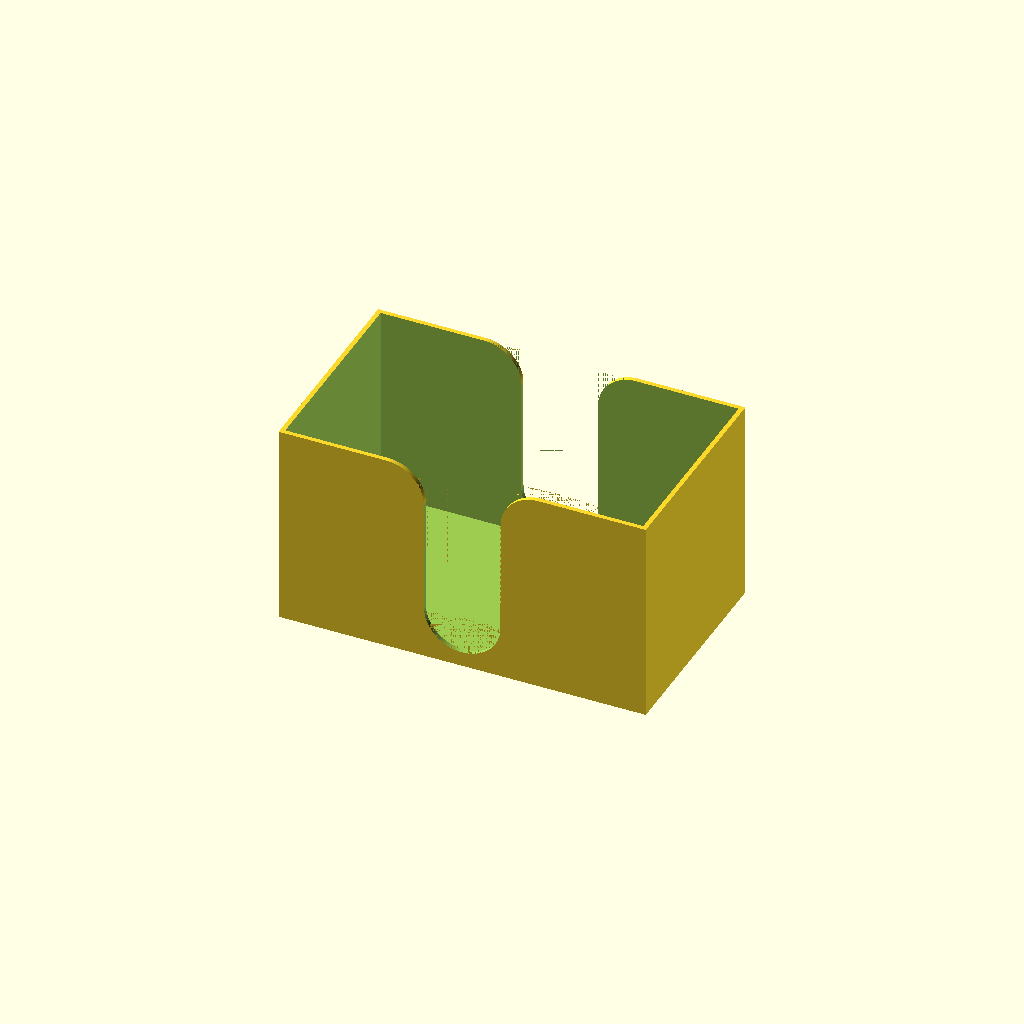
Cell 1 — every parameter at its default value.
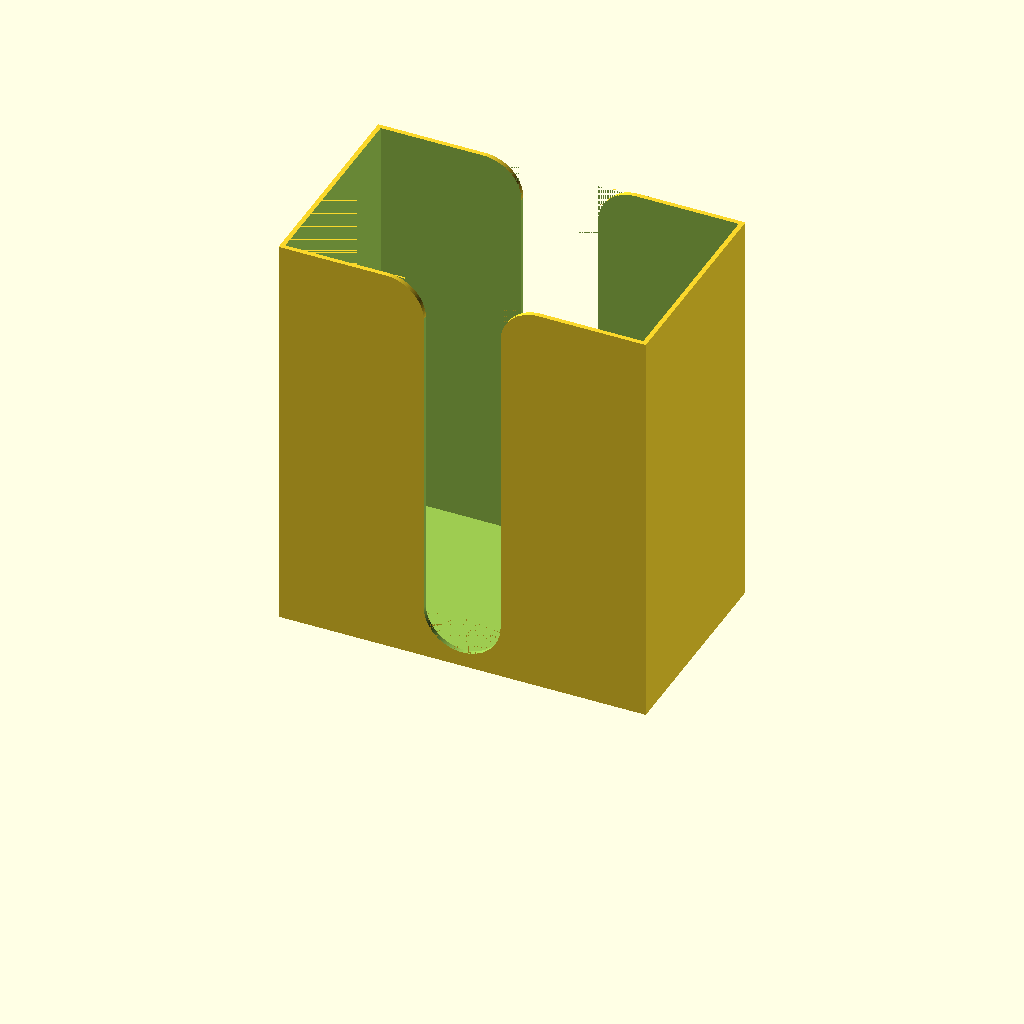
Cell 2: external_height = 160 (everything else at default).
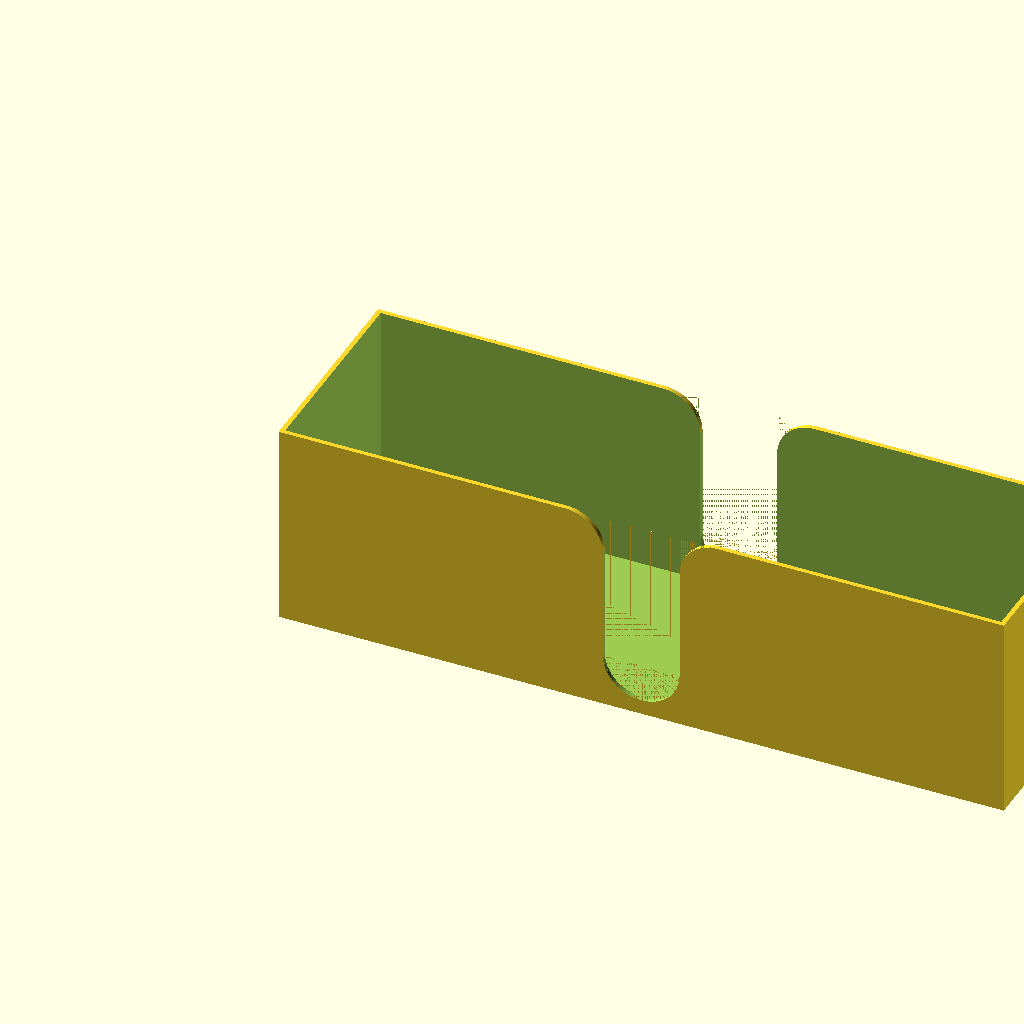
Cell 3: the same model with internal_length = 280.
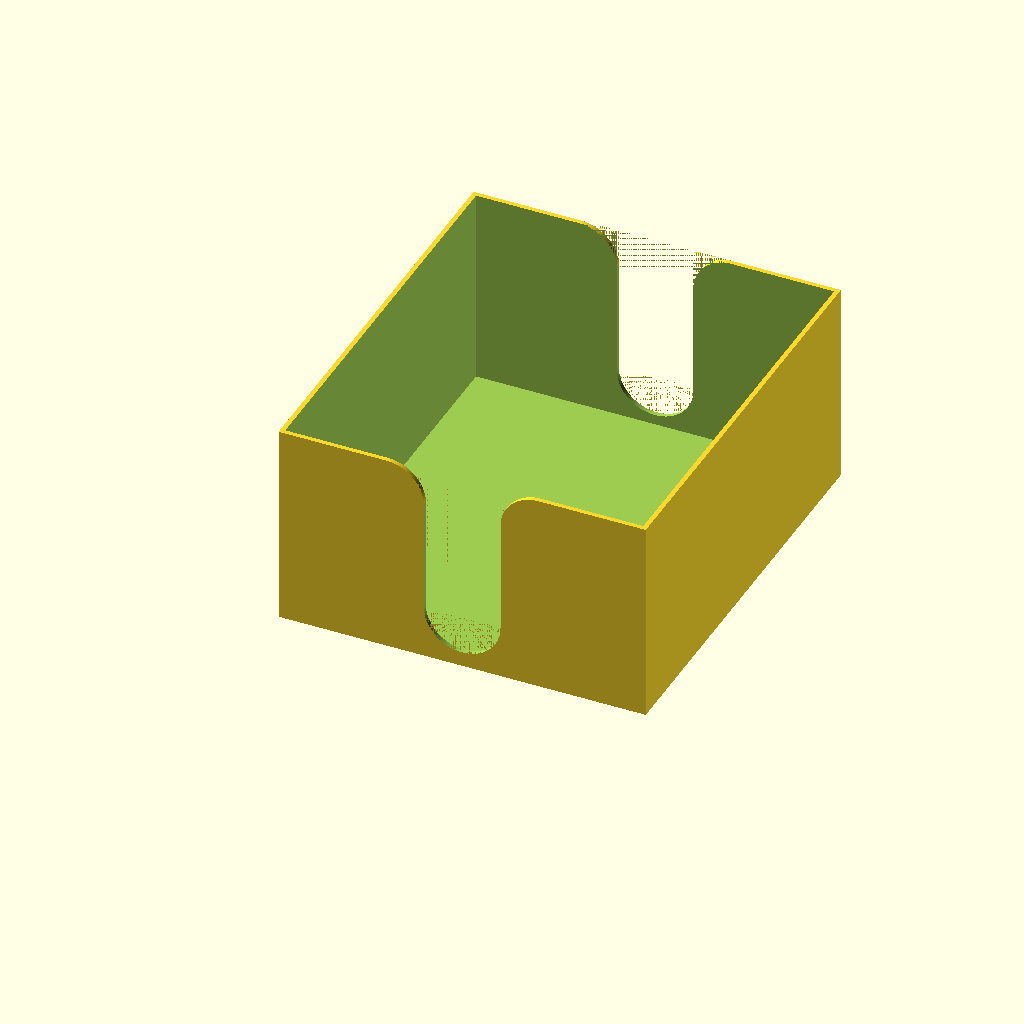
Cell 4 — internal_width set to 160, the other parameters unchanged.
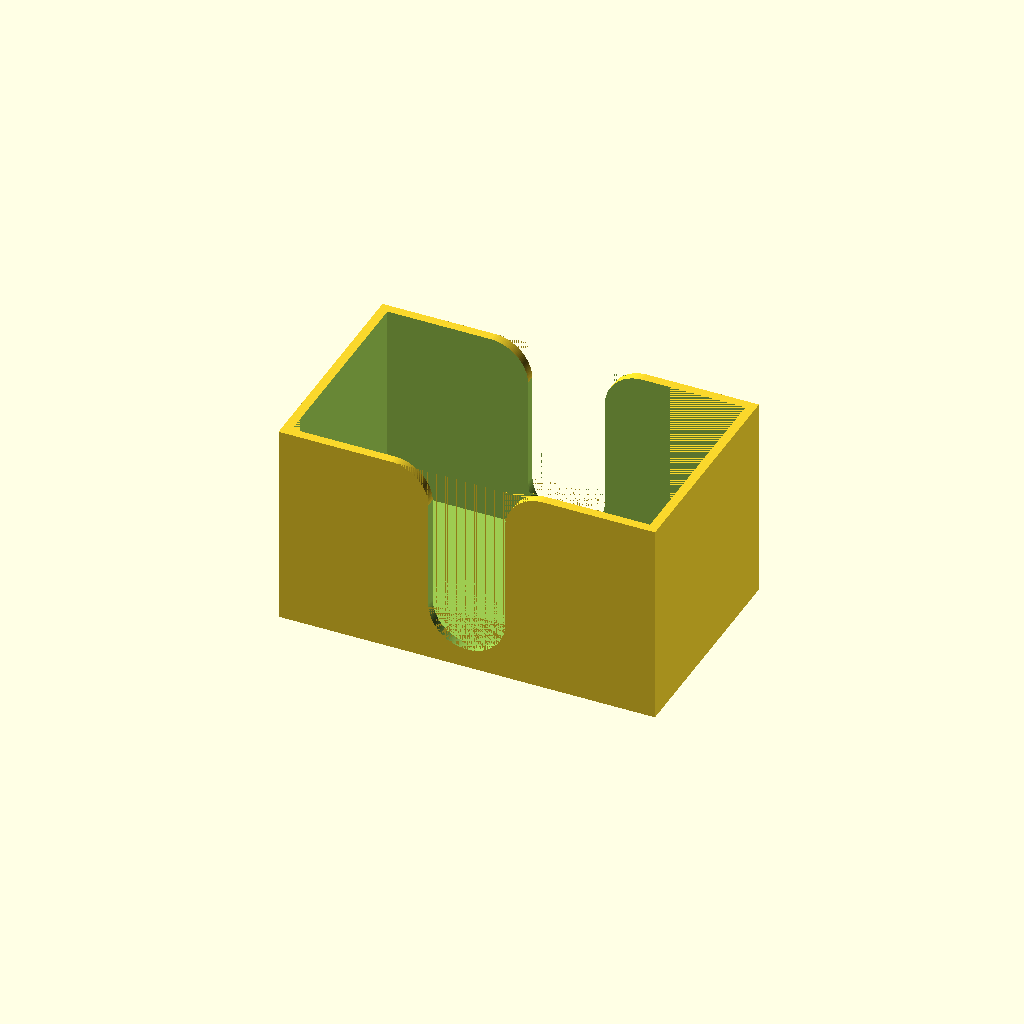
Cell 5 — thickness set to 3.6, the other parameters unchanged.
One fixed orthographic camera (rotation 55°, 0°, 25°; colour scheme Cornfield) for every cell.
OpenSCAD source file Eohilia Box.scad:
$fa = 2;    // minimum angle (fine resolution)
$fs = 0.4;  // minimum size (fine resolution)

external_height = 80;
internal_length = 140;
internal_width = 80;  // could go down to 60

thickness = 1.8; // good for 0.6mm nozzle

epsilon = 0.01;   // help avoid issues with floating-point rounding error
eps_vector = [epsilon, epsilon, epsilon];

external_length = internal_length + 2 * thickness;
external_width = internal_width + 2 * thickness;

module negative_quarter (r) {
  translate([0, thickness + epsilon, 0])
  rotate([90, 0, 0])
  difference () {
    cube([r, r, thickness + 2 * epsilon]);
    translate([0, 0, - epsilon])
      cylinder(r = r, h = thickness + 4 * epsilon);
  }
}

  radius = 15;
  midx = external_length / 2;

  module top_curve() {
    translate([midx - 2 * radius + epsilon, 0, external_height - radius + epsilon])
      negative_quarter(radius);
    translate([midx + 2 * radius - epsilon, 0, external_height - radius + epsilon])
      mirror([1, 0, 0])
      negative_quarter(radius);
  }


difference () {
  cube([external_length, external_width, external_height]);
  translate([thickness, thickness, thickness])
    cube([internal_length, internal_width, external_height - thickness + epsilon]);
  translate([midx, external_width + epsilon, radius + thickness + 4])
    rotate([90, 0, 0])
    union ( ) {
      cylinder(h=external_width + 2 * epsilon, r = radius);
      translate([-radius, 0, 0])
        cube([2 * radius, external_height, external_width + 2 * epsilon]);
    }
  top_curve();
  translate([0, external_width - thickness, 0]) top_curve();
  
}
Customizer parameters (derived from the source; name, type, default, range or options):
external_height: number, default 80
internal_length: number, default 140
internal_width: number, default 80
thickness: number, default 1.8
epsilon: number, default 0.01
